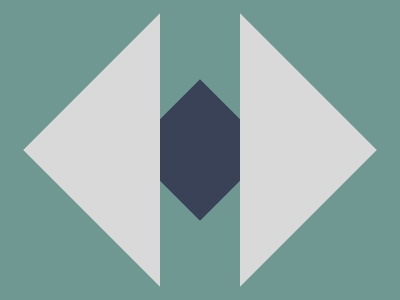

Write a web page that renders exactly this picture using CSS.


<style>&{background:#6F9893;border:53q solid#394257;margin:25%150;rotate:45deg;*{margin:-125;background:linear-gradient(45deg,#D9D9D9 145q,#0000 0 217px,#D9D9D9 0)}}</style>